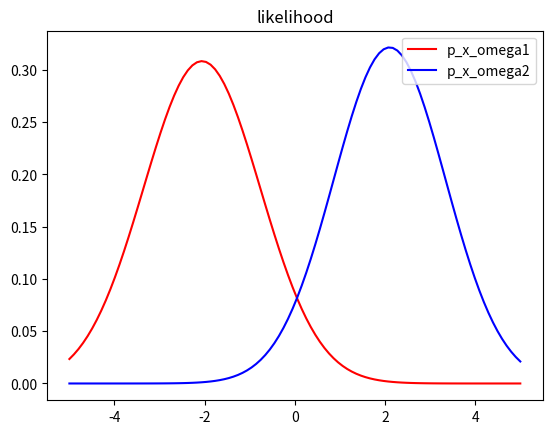
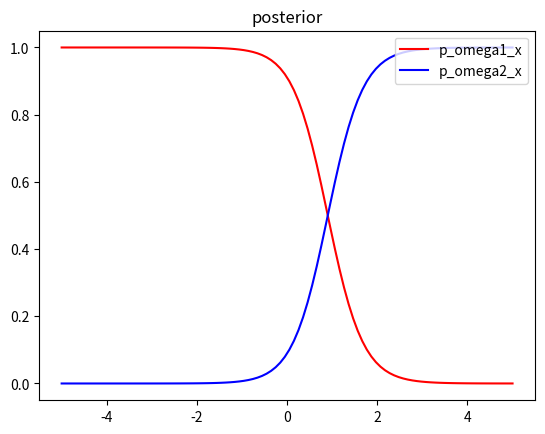

Write the Python code that produced these figures, in order.
import numpy as np
import matplotlib.pyplot as plt


def gaussian(x, mu, sigma):
    g = np.exp(- (((x-mu) / sigma) ** 2) / 2) / (sigma * np.sqrt(2 * np.pi))
    return g


def main():
    # dataset
    obser_dataset1 = np.array([-3.9847, -3.5549, -1.2401, -0.9780, 0.7932, -2.8531, -2.7605, -3.7287,
                              -3.5414, -2.2692, -3.4549, -3.0752, -3.9934, -0.9780, -1.5799, -1.4885,
                              -0.7431, -0.4221, -1.1186, -2.3462, -1.0826, -3.4196, -1.3193, -0.8367, -0.6579, -2.9683])
    obser_dataset2 = np.array([2.8792, 0.7932, 1.1882, 3.0682, 4.2532, 0.3271, 0.9846, 2.7648, 2.6588])
    x = np.linspace(-5, 5, 100)

    # likelihold
    mean1 = np.mean(obser_dataset1)
    std1 = np.std(obser_dataset1)
    mean2 = np.mean(obser_dataset2)
    std2 = np.std(obser_dataset2)
    p_x_omega1 = gaussian(x, mean1, std1)
    p_x_omega2 = gaussian(x, mean2, std2)

    # posterior
    p_omega1 = 0.9
    p_omega2 = 0.1
    p_omega1_x = p_omega1 * p_x_omega1 / (p_omega1 * p_x_omega1 + p_omega2 * p_x_omega2)
    p_omega2_x = p_omega2 * p_x_omega2 / (p_omega1 * p_x_omega1 + p_omega2 * p_x_omega2)

    # loss
    lambda12 = 1
    lambda21 = 6
    R1 = lambda12 * p_omega2_x
    R2 = lambda21 * p_omega1_x

    # decide result
    decision_result = []
    for i in range(len(x)):
        if R1[i] < R2[i]:
            decision_result.append(1)
        else:
            decision_result.append(2)
    print(decision_result)

    # show image
    plt.figure(1)
    plt.title('likelihood')
    plt.plot(x, p_x_omega1, color='red', label='p_x_omega1')
    plt.plot(x, p_x_omega2, color='blue', label='p_x_omega2')
    plt.legend(loc='upper right')
    plt.figure(2)
    plt.title('posterior')
    plt.plot(x, p_omega1_x, color='red', label='p_omega1_x')
    plt.plot(x, p_omega2_x, color='blue', label='p_omega2_x')
    plt.legend(loc='upper right')
    plt.show()


if __name__ == '__main__':
    main()